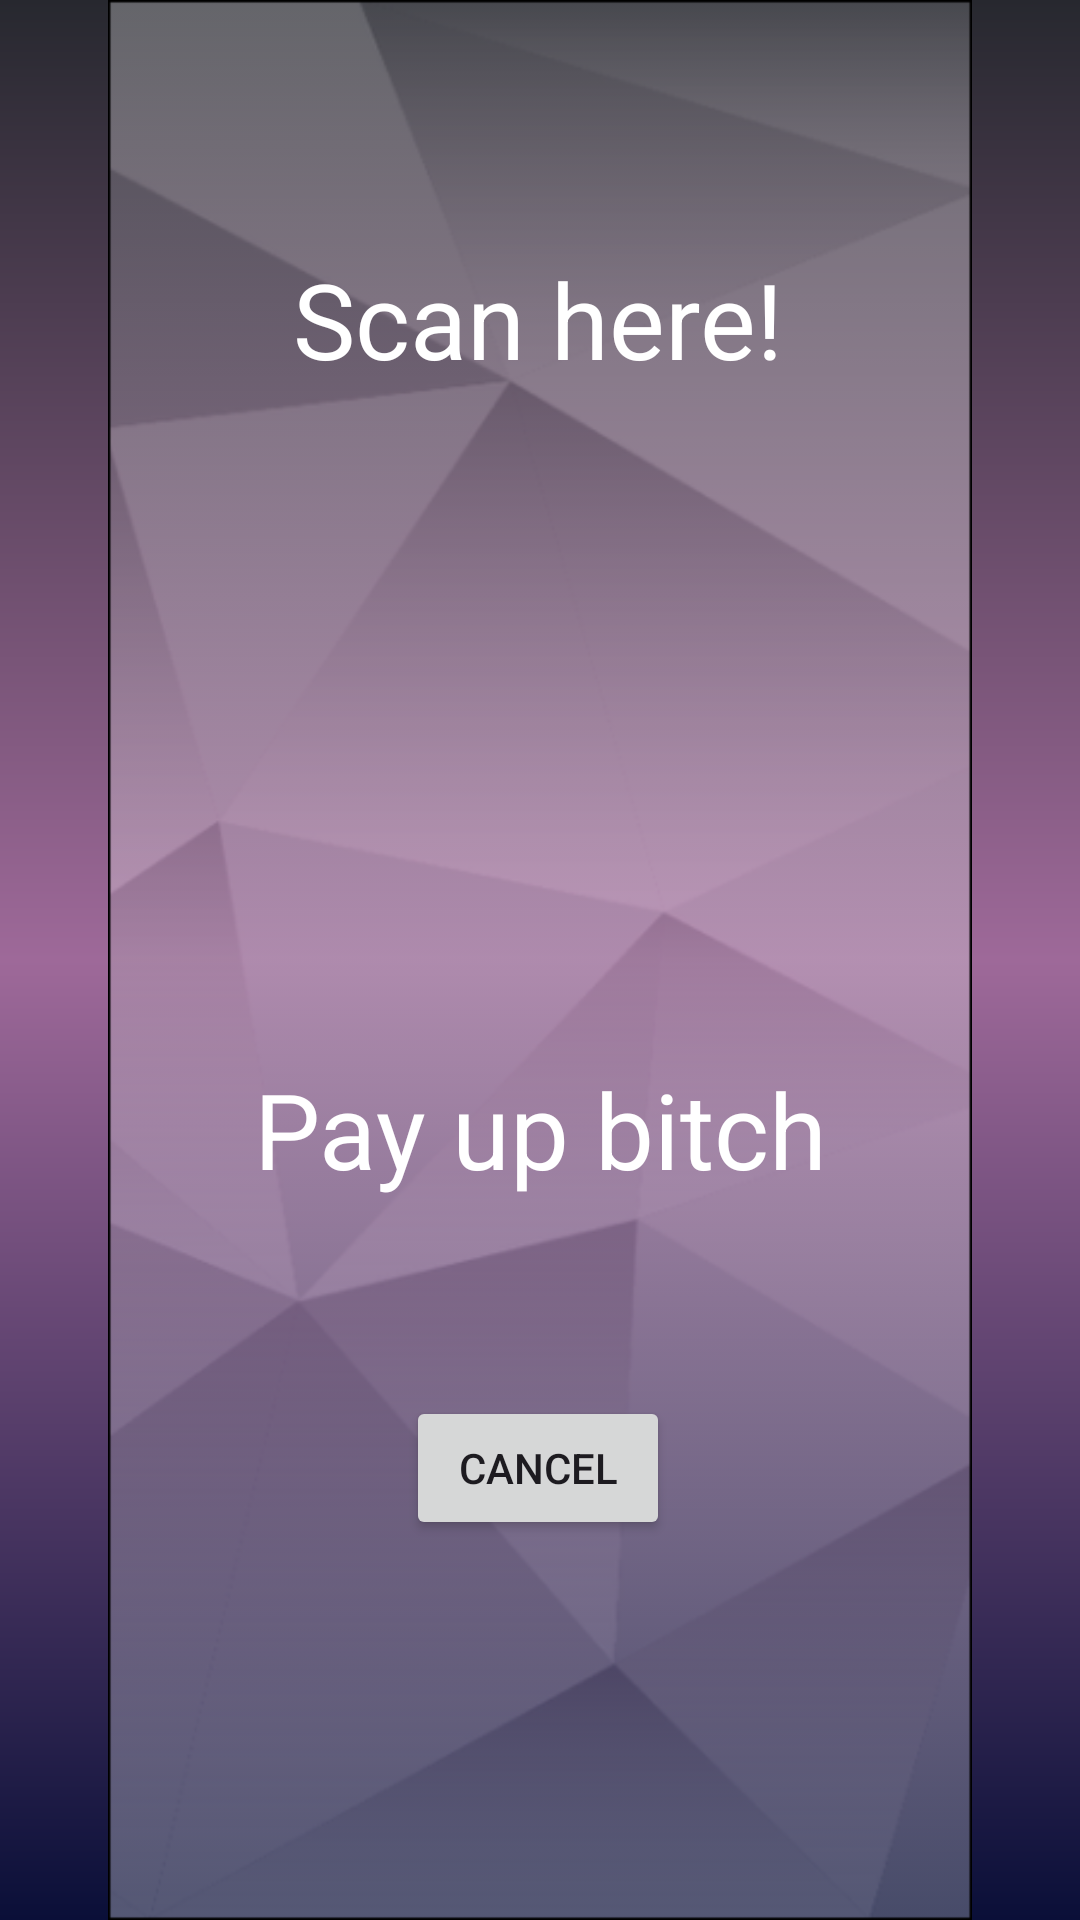

Here is an Android app screen rendered from its layout file. Give the layout XML and the strings, colors and styles it references.
<!-- AndroidManifest.xml: application theme Theme.Kashap -->
<!-- res/layout/payment.xml -->
<?xml version="1.0" encoding="utf-8"?>
<androidx.constraintlayout.widget.ConstraintLayout xmlns:android="http://schemas.android.com/apk/res/android"
    xmlns:app="http://schemas.android.com/apk/res-auto"
    xmlns:tools="http://schemas.android.com/tools"
    android:layout_width="match_parent"
    android:layout_height="match_parent"
    android:background="@drawable/shade">


    <ImageView
        android:layout_width="match_parent"
        android:layout_height="match_parent"
        android:contentDescription="background"
        android:src="@drawable/background"
        tools:layout_editor_absoluteX="0dp"
        tools:layout_editor_absoluteY="0dp" />

    <TextView
        android:id="@+id/textView12"
        android:layout_width="wrap_content"
        android:layout_height="wrap_content"
        android:text="Scan here!"
        android:textColor="#FFFF"
        android:textSize="35sp"
        app:layout_constraintBottom_toBottomOf="parent"
        app:layout_constraintEnd_toEndOf="parent"
        app:layout_constraintHorizontal_bias="0.497"
        app:layout_constraintStart_toStartOf="parent"
        app:layout_constraintTop_toTopOf="parent"
        app:layout_constraintVertical_bias="0.14" />

    <TextView
        android:id="@+id/textView13"
        android:layout_width="wrap_content"
        android:layout_height="wrap_content"
        android:text="Pay up bitch"
        android:textColor="#FFFF"
        android:textSize="35sp"
        app:layout_constraintBottom_toBottomOf="parent"
        app:layout_constraintEnd_toEndOf="parent"
        app:layout_constraintStart_toStartOf="parent"
        app:layout_constraintTop_toTopOf="parent"
        app:layout_constraintVertical_bias="0.595" />

    <Button
        android:id="@+id/button4"
        android:layout_width="wrap_content"
        android:layout_height="wrap_content"
        android:text="cancel"
        app:layout_constraintBottom_toBottomOf="parent"
        app:layout_constraintEnd_toEndOf="parent"
        app:layout_constraintHorizontal_bias="0.498"
        app:layout_constraintStart_toStartOf="parent"
        app:layout_constraintTop_toTopOf="parent"
        app:layout_constraintVertical_bias="0.786" />
</androidx.constraintlayout.widget.ConstraintLayout>
<!-- resources referenced by this layout -->
<resources>
  <!-- drawable background: png bitmap (drawable, 52373 bytes) -->
  <!-- drawable shade (drawable) -->
  <?xml version="1.0" encoding="utf-8"?>
  <shape xmlns:android="http://schemas.android.com/apk/res/android"
  	android:shape="rectangle" >
  	<solid android:color="@color/_bg__login_ek2_color" />
  	<gradient android:angle="270" android:type="linear" android:startColor="#ff27282f" android:centerColor="#ff9e6999" android:endColor="#ff0a0f38" />
  </shape>
  <style name="Theme.Kashap" parent="Base.Theme.Kashap" />
  <color name="_bg__login_ek2_color">#000000</color>
  <style name="Base.Theme.Kashap" parent="Theme.Material3.DayNight.NoActionBar">
          
          
      </style>
</resources>
